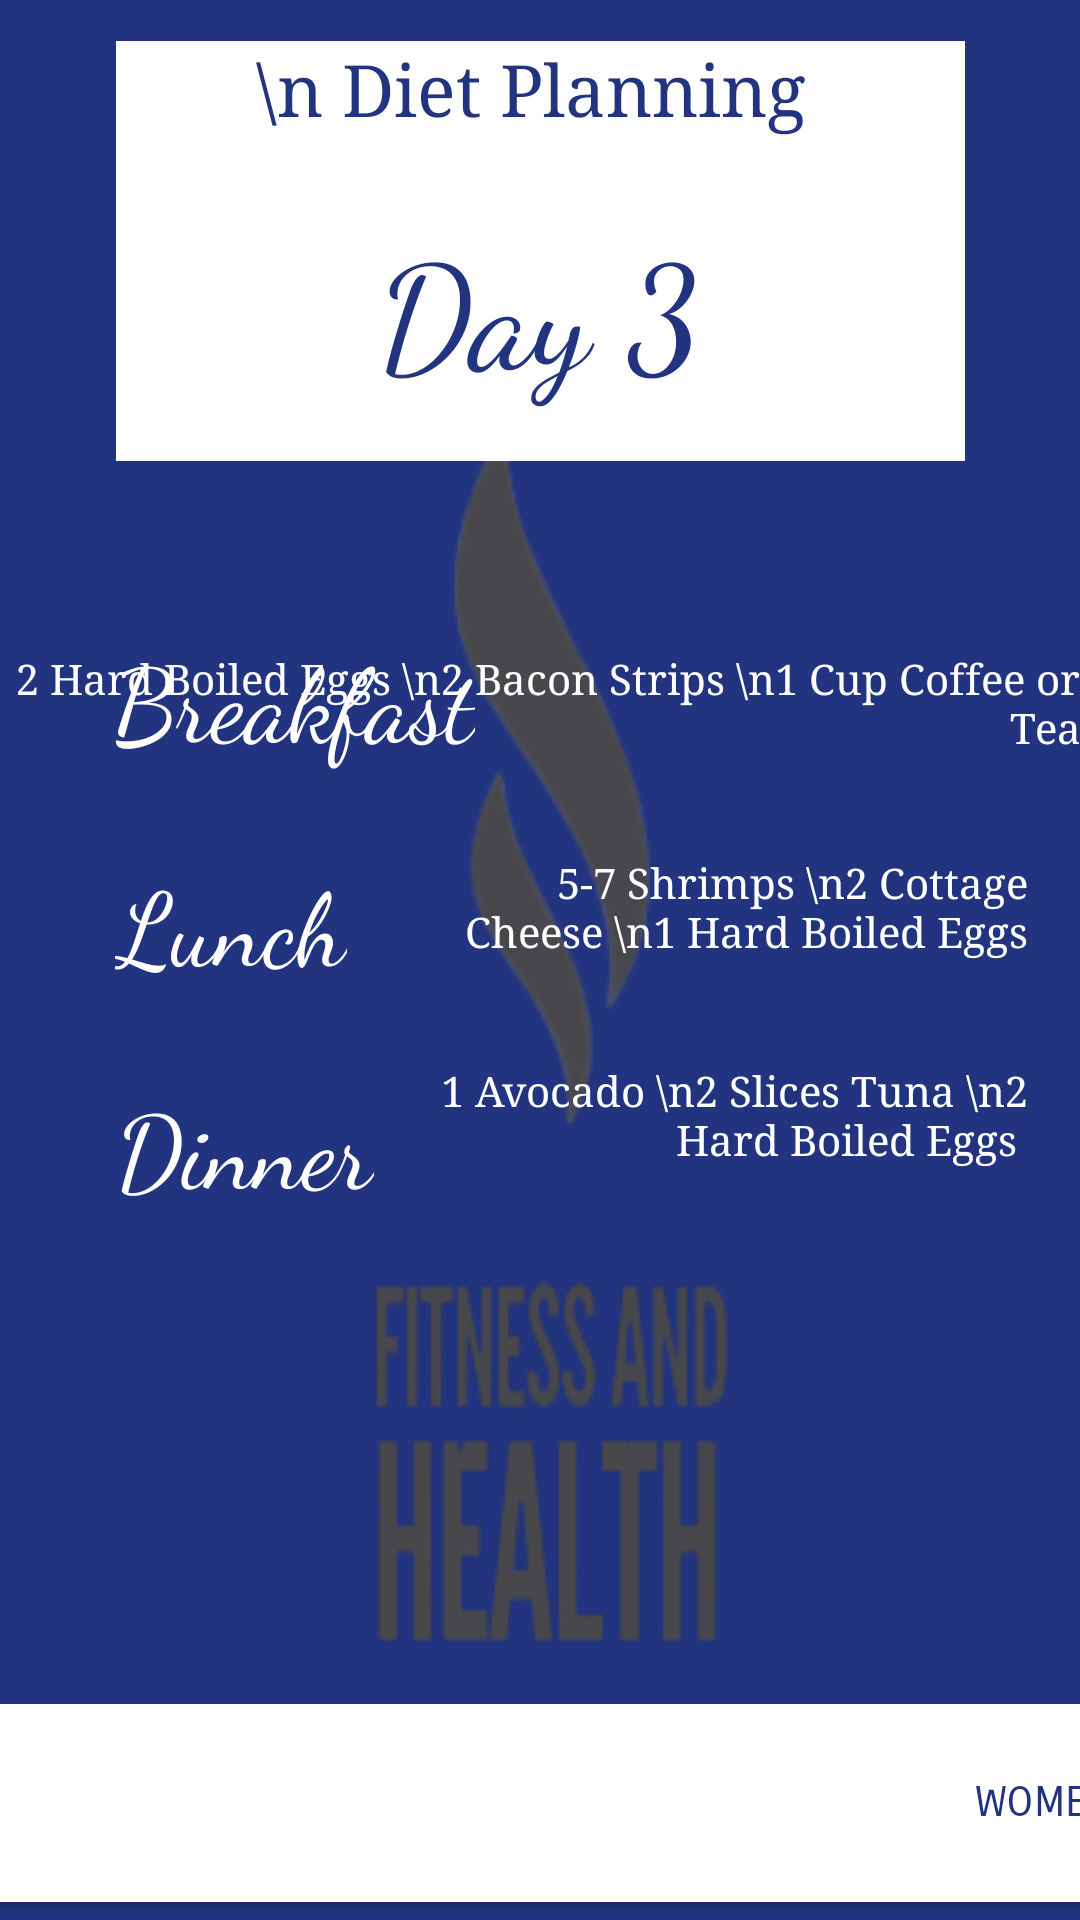

Layout XML and referenced resources for this Android screen:
<!-- AndroidManifest.xml: application theme Theme.FitnessHealthMobile -->
<!-- res/layout/activity_day3.xml -->
<?xml version="1.0" encoding="utf-8"?>
<androidx.constraintlayout.widget.ConstraintLayout xmlns:android="http://schemas.android.com/apk/res/android"
    xmlns:app="http://schemas.android.com/apk/res-auto"
    xmlns:tools="http://schemas.android.com/tools"
    android:layout_width="match_parent"
    android:layout_height="match_parent"
    android:background="#22347F"
    tools:context=".Day3">

    <TextView
        android:id="@+id/textView44"
        android:layout_width="366dp"
        android:layout_height="569dp"
        android:background="@drawable/logobg"
        android:fontFamily="cursive"
        android:text="."
        android:textAlignment="center"
        android:textColor="#FFFFFF"
        android:textSize="8sp"
        android:textStyle="bold"
        app:layout_constraintBottom_toBottomOf="parent"
        app:layout_constraintEnd_toEndOf="parent"
        app:layout_constraintHorizontal_bias="0.488"
        app:layout_constraintStart_toStartOf="parent"
        app:layout_constraintTop_toTopOf="parent"
        app:layout_constraintVertical_bias="0.808" />

    <Button
        android:id="@+id/btnWomen3"
        android:layout_width="404dp"
        android:layout_height="78dp"
        android:backgroundTint="#FFFFFF"
        android:fontFamily="sans-serif-smallcaps"
        android:text="WOMEN"
        android:textAlignment="textEnd"
        android:textColor="#22347F"
        app:cornerRadius="0dp"
        app:icon="@drawable/ic_arrow"
        app:iconPadding="230dp"
        app:iconTint="#22347F"
        app:layout_constraintBottom_toBottomOf="parent"
        app:layout_constraintEnd_toEndOf="parent"
        app:layout_constraintStart_toStartOf="parent"
        app:layout_constraintTop_toTopOf="parent"
        app:layout_constraintVertical_bias="1.0" />

    <TextView
        android:id="@+id/textView50"
        android:layout_width="198dp"
        android:layout_height="81dp"
        android:fontFamily="serif"
        android:text="1 Avocado \n2 Slices Tuna \n2 Hard Boiled Eggs "
        android:textAlignment="textEnd"
        android:textColor="#FFFFFF"
        android:textSize="14sp"
        app:layout_constraintBottom_toBottomOf="parent"
        app:layout_constraintEnd_toEndOf="parent"
        app:layout_constraintHorizontal_bias="0.892"
        app:layout_constraintStart_toStartOf="parent"
        app:layout_constraintTop_toTopOf="parent"
        app:layout_constraintVertical_bias="0.633" />

    <TextView
        android:id="@+id/textView48"
        android:layout_width="wrap_content"
        android:layout_height="wrap_content"
        android:fontFamily="serif"
        android:text="2 Hard Boiled Eggs \n2 Bacon Strips \n1 Cup Coffee or Tea"
        android:textAlignment="textEnd"
        android:textColor="#FFFFFF"
        android:textSize="14sp"
        app:layout_constraintBottom_toBottomOf="parent"
        app:layout_constraintEnd_toEndOf="parent"
        app:layout_constraintHorizontal_bias="0.917"
        app:layout_constraintStart_toStartOf="parent"
        app:layout_constraintTop_toTopOf="parent"
        app:layout_constraintVertical_bias="0.358" />

    <TextView
        android:id="@+id/textView47"
        android:layout_width="wrap_content"
        android:layout_height="wrap_content"
        android:fontFamily="cursive"
        android:text="Dinner"
        android:textColor="#FFFFFF"
        android:textSize="34sp"
        app:layout_constraintBottom_toBottomOf="parent"
        app:layout_constraintEnd_toEndOf="parent"
        app:layout_constraintHorizontal_bias="0.141"
        app:layout_constraintStart_toStartOf="parent"
        app:layout_constraintTop_toTopOf="parent"
        app:layout_constraintVertical_bias="0.604" />

    <TextView
        android:id="@+id/textView46"
        android:layout_width="wrap_content"
        android:layout_height="wrap_content"
        android:fontFamily="cursive"
        android:text="Lunch"
        android:textColor="#FFFFFF"
        android:textSize="34sp"
        app:layout_constraintBottom_toBottomOf="parent"
        app:layout_constraintEnd_toEndOf="parent"
        app:layout_constraintHorizontal_bias="0.136"
        app:layout_constraintStart_toStartOf="parent"
        app:layout_constraintTop_toTopOf="parent"
        app:layout_constraintVertical_bias="0.479" />

    <TextView
        android:id="@+id/textView45"
        android:layout_width="wrap_content"
        android:layout_height="wrap_content"
        android:fontFamily="cursive"
        android:text="Breakfast"
        android:textColor="#FFFFFF"
        android:textSize="34sp"
        app:layout_constraintBottom_toBottomOf="parent"
        app:layout_constraintEnd_toEndOf="parent"
        app:layout_constraintHorizontal_bias="0.158"
        app:layout_constraintStart_toStartOf="parent"
        app:layout_constraintTop_toTopOf="parent"
        app:layout_constraintVertical_bias="0.353" />

    <TextView
        android:id="@+id/textView42"
        android:layout_width="283dp"
        android:layout_height="140dp"
        android:background="#FFFFFF"
        android:fontFamily="serif"
        android:text="\n Diet Planning "
        android:textAlignment="center"
        android:textColor="#22347F"
        android:textSize="24sp"
        app:layout_constraintBottom_toBottomOf="parent"
        app:layout_constraintEnd_toEndOf="parent"
        app:layout_constraintStart_toStartOf="parent"
        app:layout_constraintTop_toTopOf="parent"
        app:layout_constraintVertical_bias="0.027" />

    <TextView
        android:id="@+id/textView49"
        android:layout_width="198dp"
        android:layout_height="81dp"
        android:fontFamily="serif"
        android:text="5-7 Shrimps \n2 Cottage Cheese \n1 Hard Boiled Eggs"
        android:textAlignment="textEnd"
        android:textColor="#FFFFFF"
        android:textSize="14sp"
        app:layout_constraintBottom_toBottomOf="parent"
        app:layout_constraintEnd_toEndOf="parent"
        app:layout_constraintHorizontal_bias="0.892"
        app:layout_constraintStart_toStartOf="parent"
        app:layout_constraintTop_toTopOf="parent"
        app:layout_constraintVertical_bias="0.509" />

    <TextView
        android:id="@+id/textView43"
        android:layout_width="wrap_content"
        android:layout_height="wrap_content"
        android:fontFamily="cursive"
        android:text="Day 3"
        android:textAlignment="center"
        android:textColor="#22347F"
        android:textSize="48sp"
        app:layout_constraintBottom_toBottomOf="parent"
        app:layout_constraintEnd_toEndOf="parent"
        app:layout_constraintHorizontal_bias="0.498"
        app:layout_constraintStart_toStartOf="parent"
        app:layout_constraintTop_toTopOf="parent"
        app:layout_constraintVertical_bias="0.121" />
</androidx.constraintlayout.widget.ConstraintLayout>
<!-- resources referenced by this layout -->
<resources>
  <!-- drawable logobg: png bitmap (drawable, 18072 bytes) -->
  <style name="Theme.FitnessHealthMobile" parent="Base.Theme.FitnessHealthMobile" />
  <style name="Base.Theme.FitnessHealthMobile" parent="Theme.Material3.DayNight.NoActionBar">
          
          
      </style>
</resources>
